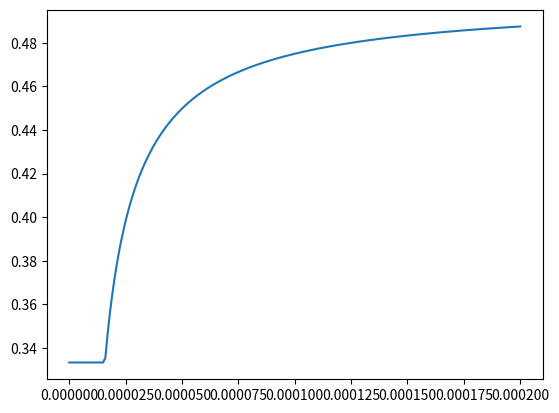

The script that saved this image:
import matplotlib.pyplot as plt
import numpy as np
R = 1000000
tau = 1
V_thres = 10
dt=0.00001

t1=2
V=0
Io=[]
To=[]
samples = 100000
for cur in np.arange(0,0.0002,0.000001):
    t=0
    V=0
    for i in range(samples):
        V= (cur*R*dt/tau)+(V*(1-(dt/tau)))
        t += dt 
        if V>=V_thres:
           V=0
           break 
    Io.append(cur)
    To.append(1/(t+t1))
plt.plot(Io,To)
plt.show()
